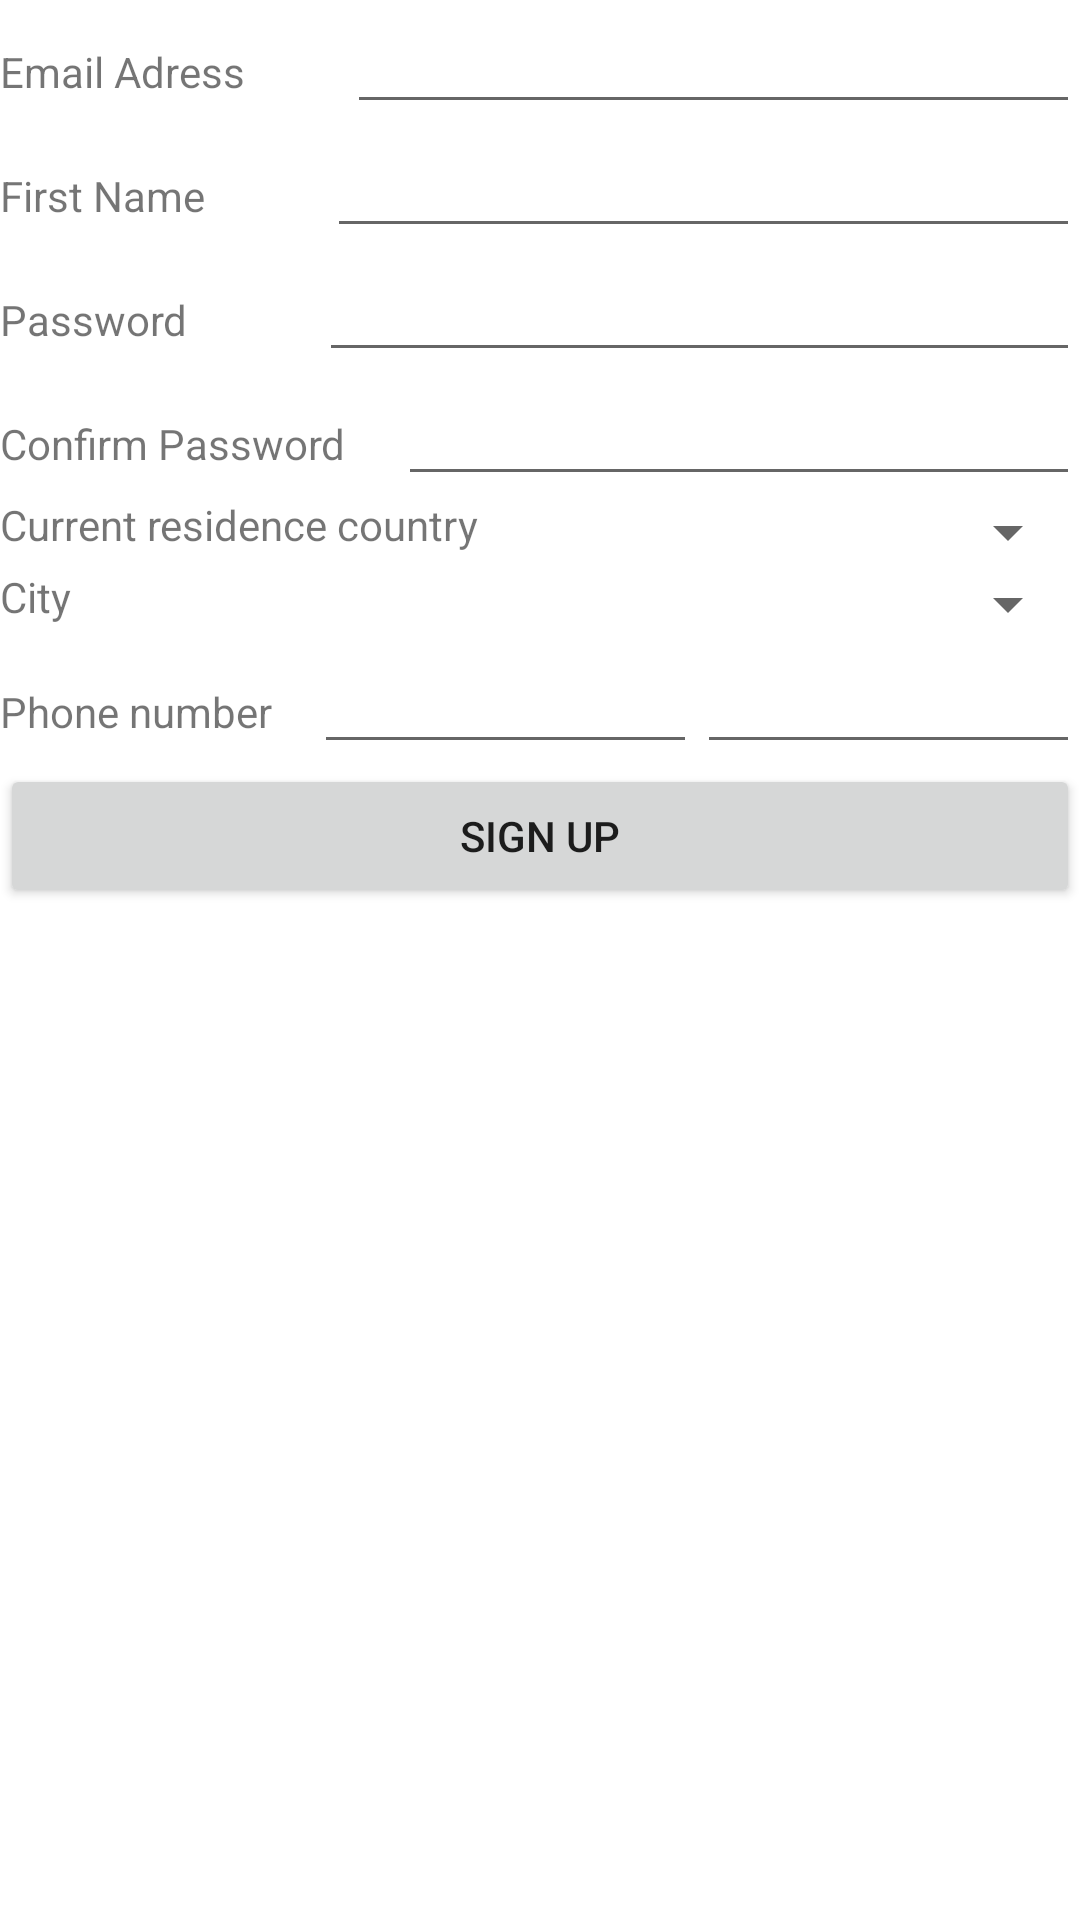

Layout XML and referenced resources for this Android screen:
<!-- AndroidManifest.xml: application theme Theme.RentHouses -->
<!-- res/layout/fragment_renting_agency.xml -->
<?xml version="1.0" encoding="utf-8"?>
<ScrollView xmlns:tools="http://schemas.android.com/tools"
    android:layout_width="match_parent"
    android:layout_height="match_parent"
    xmlns:android="http://schemas.android.com/apk/res/android">

    <LinearLayout
        android:layout_width="match_parent"
        android:layout_height="match_parent"
        android:orientation="vertical"
        tools:context=".Tenant">

        <LinearLayout
            android:layout_width="match_parent"
            android:layout_height="wrap_content"
            android:orientation="horizontal">

            <TextView
                android:id="@+id/textView6"
                android:layout_width="wrap_content"
                android:layout_height="wrap_content"
                android:layout_weight="1"
                android:text="Email Adress" />

            <EditText
                android:id="@+id/email_ag"
                android:layout_width="wrap_content"
                android:layout_height="wrap_content"
                android:layout_weight="1"
                android:ems="10"
                android:inputType="textEmailAddress" />

        </LinearLayout>

        <LinearLayout
            android:layout_width="match_parent"
            android:layout_height="wrap_content"
            android:orientation="horizontal">

            <TextView
                android:id="@+id/textView7"
                android:layout_width="wrap_content"
                android:layout_height="wrap_content"
                android:layout_weight="1"
                android:text="First Name" />

            <EditText
                android:id="@+id/agency_name"
                android:layout_width="wrap_content"
                android:layout_height="wrap_content"
                android:layout_weight="1"
                android:maxLength="20"
                android:ems="10"
                android:inputType="textPersonName" />
        </LinearLayout>

        <LinearLayout
            android:layout_width="match_parent"
            android:layout_height="wrap_content"
            android:orientation="horizontal">

            <TextView
                android:id="@+id/textView10"
                android:layout_width="wrap_content"
                android:layout_height="wrap_content"
                android:layout_weight="1"
                android:text="Password" />

            <EditText
                android:id="@+id/pasword_agency"
                android:layout_width="wrap_content"
                android:layout_height="wrap_content"
                android:layout_weight="1"
                android:ems="10"
                android:maxLength="15"
                android:inputType="textPassword" />
        </LinearLayout>

        <LinearLayout
            android:layout_width="match_parent"
            android:layout_height="wrap_content"
            android:orientation="horizontal">

            <TextView
                android:id="@+id/textView11"
                android:layout_width="wrap_content"
                android:layout_height="wrap_content"
                android:layout_weight="1"
                android:text="Confirm Password" />

            <EditText
                android:id="@+id/confirm_pass_agency"
                android:layout_width="wrap_content"
                android:layout_height="wrap_content"
                android:layout_weight="1"
                android:ems="10"
                android:maxLength="20"
                android:inputType="textPassword" />
        </LinearLayout>

        <LinearLayout
            android:layout_width="match_parent"
            android:layout_height="match_parent"
            android:orientation="horizontal">

            <TextView
                android:id="@+id/textView16"
                android:layout_width="wrap_content"
                android:layout_height="wrap_content"
                android:layout_weight="1"
                android:text="Current residence country" />

            <Spinner
                android:id="@+id/country_agency"
                android:layout_width="wrap_content"
                android:layout_height="wrap_content"
                android:layout_weight="1" />
        </LinearLayout>

        <LinearLayout
            android:layout_width="match_parent"
            android:layout_height="wrap_content"
            android:orientation="horizontal">

            <TextView
                android:id="@+id/textView17"
                android:layout_width="wrap_content"
                android:layout_height="wrap_content"
                android:layout_weight="1"
                android:text="City" />

            <Spinner
                android:id="@+id/city_agency"
                android:layout_width="wrap_content"
                android:layout_height="wrap_content"
                android:layout_weight="1" />
        </LinearLayout>

        <LinearLayout
            android:layout_width="match_parent"
            android:layout_height="wrap_content"
            android:orientation="horizontal">

            <TextView
                android:id="@+id/textView18"
                android:layout_width="187dp"
                android:layout_height="wrap_content"
                android:layout_weight="1"
                android:text="Phone number" />

            <EditText
                android:id="@+id/phone_num_agency"
                android:layout_width="wrap_content"
                android:layout_height="wrap_content"
                android:layout_weight="1"
                android:ems="10"
                android:inputType="phone" />

            <EditText
                android:id="@+id/phone_num2_agency"
                android:layout_width="wrap_content"
                android:layout_height="wrap_content"
                android:layout_weight="1"
                android:ems="10"
                android:inputType="number|textPersonName" />
        </LinearLayout>

        <Button
            android:id="@+id/signup_agency"
            android:layout_width="match_parent"
            android:layout_height="wrap_content"
            android:text="Sign UP" />
    </LinearLayout>
</ScrollView>
<!-- resources referenced by this layout -->
<resources>
  <style name="Theme.RentHouses" parent="Theme.MaterialComponents.DayNight.DarkActionBar">
          
          <item name="colorPrimary">@color/purple_500</item>
          <item name="colorPrimaryVariant">@color/purple_700</item>
          <item name="colorOnPrimary">@color/white</item>
          
          <item name="colorSecondary">@color/teal_200</item>
          <item name="colorSecondaryVariant">@color/teal_700</item>
          <item name="colorOnSecondary">@color/black</item>
          
          <item name="android:statusBarColor" tools:targetApi="l">?attr/colorPrimaryVariant</item>
          
          <item name="android:windowActivityTransitions">true</item>
          <item name="android:windowEnterTransition">@transition/trans_anim</item>
          <item name="android:windowExitTransition">@transition/trans_anim</item>
      </style>
  <!-- not gathered from this repository: default colours our renderer supplied (Android Studio template values) -->
  <color name="purple_500">#FF6200EE</color>
  <color name="purple_700">#FF3700B3</color>
  <color name="teal_200">#FF03DAC5</color>
  <color name="teal_700">#FF018786</color>
  <color name="black">#FF000000</color>
  <color name="white">#FFFFFFFF</color>
</resources>
